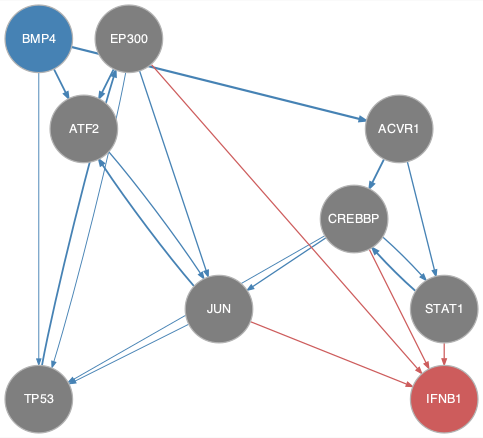

Values plotted in this chart, from the file beside it:
from	to
ACVR1	CREBBP
ACVR1	STAT1
ATF2	JUN
BMP4	ACVR1
BMP4	ATF2
BMP4	TP53
CREBBP	JUN
CREBBP	STAT1
CREBBP	TP53
EP300	ATF2
EP300	JUN
EP300	TP53
JUN	ATF2
JUN	TP53
STAT1	CREBBP
TP53	EP300
CREBBP	IFNB1
EP300	IFNB1
JUN	IFNB1
STAT1	IFNB1
